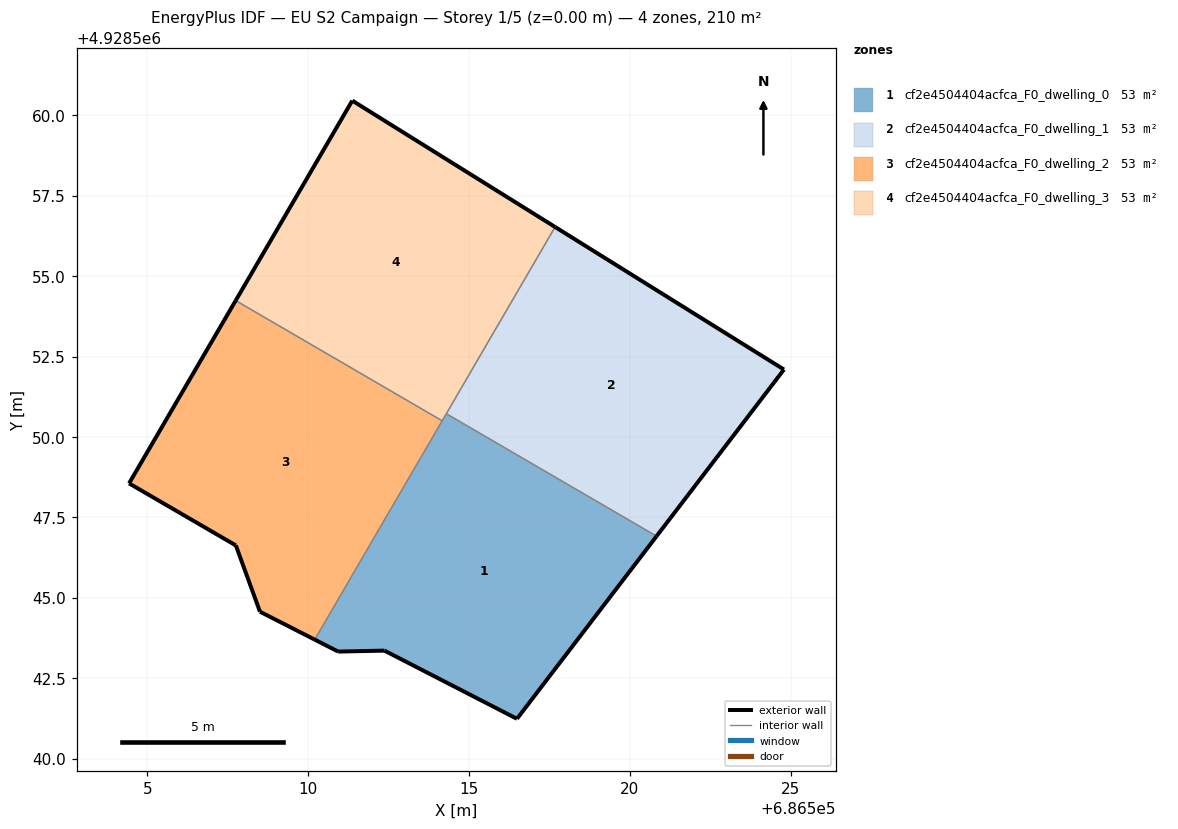
=== STOREY PLAN SPEC (per zone: floor XY polygon, exterior-wall plan segments, windows/doors) ===
zone 1: cf2e4504404acfca_F0_dwelling_0  (52.6 m²)
  floor: (686516.49, 4928541.24) (686520.83, 4928546.92) (686514.30, 4928550.72) (686510.20, 4928543.70) (686510.93, 4928543.33) (686512.37, 4928543.36)
  exterior wall: (686510.93, 4928543.33) – (686510.20, 4928543.70)  [0.8 m]
  exterior wall: (686520.83, 4928546.92) – (686516.49, 4928541.24)  [7.1 m]
  exterior wall: (686516.49, 4928541.24) – (686512.37, 4928543.36)  [4.6 m]
  exterior wall: (686512.37, 4928543.36) – (686510.93, 4928543.33)  [1.4 m]
  interior walls: 3
zone 2: cf2e4504404acfca_F0_dwelling_1  (52.6 m²)
  floor: (686520.83, 4928546.92) (686524.79, 4928552.10) (686517.68, 4928556.53) (686514.30, 4928550.72)
  exterior wall: (686524.79, 4928552.10) – (686520.83, 4928546.92)  [6.5 m]
  exterior wall: (686517.68, 4928556.53) – (686524.79, 4928552.10)  [8.4 m]
  interior walls: 2
zone 3: cf2e4504404acfca_F0_dwelling_2  (52.6 m²)
  floor: (686510.20, 4928543.70) (686514.17, 4928550.50) (686507.75, 4928554.24) (686504.43, 4928548.56) (686507.75, 4928546.63) (686508.50, 4928544.57)
  exterior wall: (686510.20, 4928543.70) – (686508.50, 4928544.57)  [1.9 m]
  exterior wall: (686508.50, 4928544.57) – (686507.75, 4928546.63)  [2.2 m]
  exterior wall: (686507.75, 4928546.63) – (686504.43, 4928548.56)  [3.8 m]
  exterior wall: (686504.43, 4928548.56) – (686507.75, 4928554.24)  [6.6 m]
  interior walls: 2
zone 4: cf2e4504404acfca_F0_dwelling_3  (52.6 m²)
  floor: (686514.17, 4928550.50) (686517.68, 4928556.53) (686511.37, 4928560.46) (686507.75, 4928554.24)
  exterior wall: (686507.75, 4928554.24) – (686511.37, 4928560.46)  [7.2 m]
  exterior wall: (686511.37, 4928560.46) – (686517.68, 4928556.53)  [7.4 m]
  interior walls: 3

=== DERIVED (storey summary) ===
Building: EU S2 Campaign
Storey: 1 of 5  (floor level z = 0.00 m)
Storey gross floor area: 210.5 m²
Zones on this storey: 4
  - cf2e4504404acfca_F0_dwelling_0: floor 52.6 m²; exterior wall 14.0 m (42.1 m²); WWR 0.0%
  - cf2e4504404acfca_F0_dwelling_1: floor 52.6 m²; exterior wall 14.9 m (44.7 m²); WWR 0.0%
  - cf2e4504404acfca_F0_dwelling_2: floor 52.6 m²; exterior wall 14.5 m (43.6 m²); WWR 0.0%
  - cf2e4504404acfca_F0_dwelling_3: floor 52.6 m²; exterior wall 14.6 m (43.9 m²); WWR 0.0%
Zone adjacency (shared interzone walls):
  - cf2e4504404acfca_F0_dwelling_0 ↔ cf2e4504404acfca_F0_dwelling_1
  - cf2e4504404acfca_F0_dwelling_0 ↔ cf2e4504404acfca_F0_dwelling_2
  - cf2e4504404acfca_F0_dwelling_0 ↔ cf2e4504404acfca_F0_dwelling_3
  - cf2e4504404acfca_F0_dwelling_1 ↔ cf2e4504404acfca_F0_dwelling_3
  - cf2e4504404acfca_F0_dwelling_2 ↔ cf2e4504404acfca_F0_dwelling_3